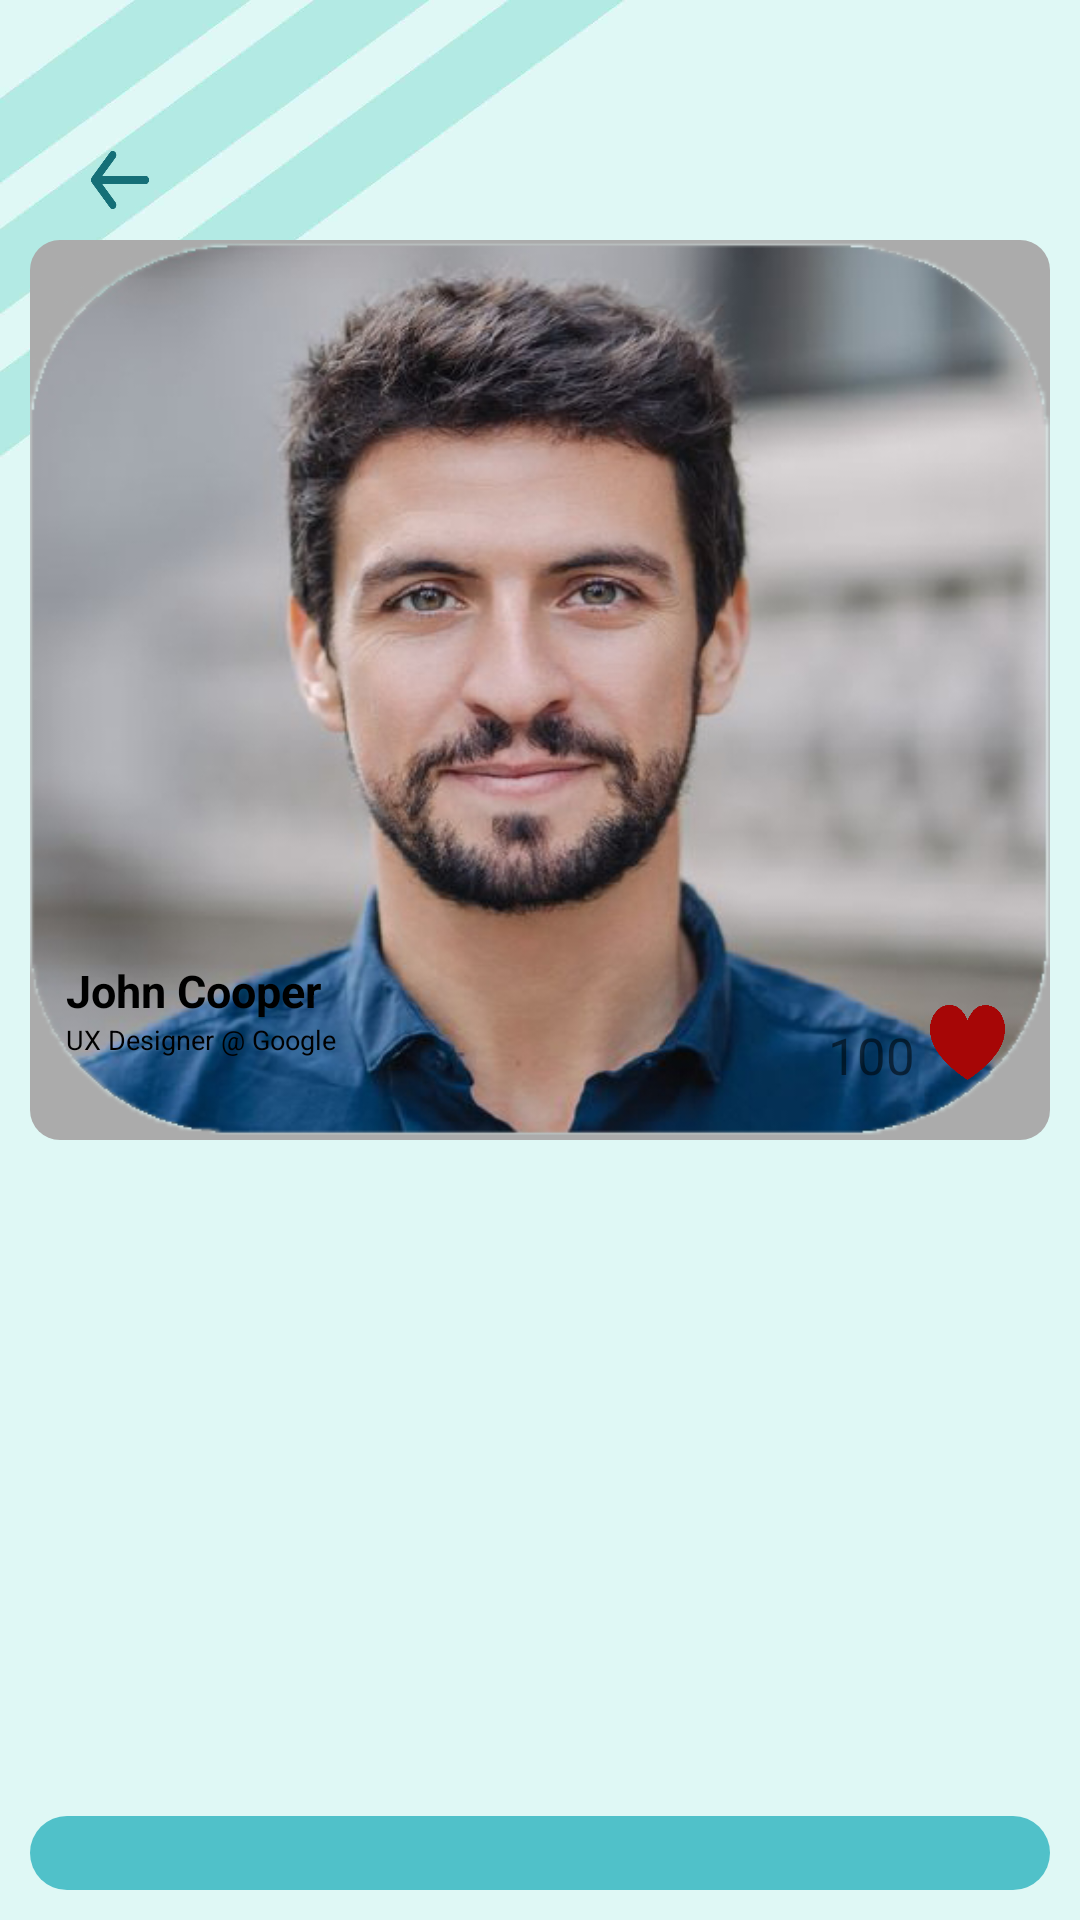

This screen was rendered from an Android layout file. Write that file and the resources it references.
<!-- AndroidManifest.xml: application theme Theme.I210450 -->
<!-- res/layout/activity_post_comments.xml -->
<?xml version="1.0" encoding="utf-8"?>
<LinearLayout xmlns:android="http://schemas.android.com/apk/res/android"
    android:layout_width="match_parent"
    android:layout_height="match_parent"
    android:background="@drawable/main_page_clean"
    android:orientation="vertical">

    <Button
            android:background="@drawable/back_arrow"
            android:id="@+id/back_button"
            android:layout_width="20dp"
            android:layout_height="20dp"
            android:layout_alignParentStart="true"
            android:layout_alignParentTop="true"
            android:layout_marginLeft="30dp"
            android:layout_marginTop="50dp"/>

    <RelativeLayout
        android:id="@+id/home_mentor_profile"
        android:clickable="true"
        android:layout_width="match_parent"
        android:layout_marginHorizontal="10dp"
        android:layout_height="300dp"
        android:layout_marginTop="10dp"
        android:layout_marginLeft="5dp"
        android:background="@drawable/gray_rounded_rectangle">

        <ImageView
            android:id="@+id/mentor_img"
            android:layout_width="match_parent"
            android:layout_height="match_parent"
            android:src="@drawable/john1"
            android:scaleType="fitXY"/>

        <RelativeLayout
            android:layout_width="match_parent"
            android:layout_height="55dp"
            android:layout_alignParentBottom="true"
            android:layout_marginBottom="10dp"
            android:layout_marginHorizontal="5dp"
            android:background="@drawable/white_rounded_box">
            <LinearLayout
                android:layout_width="match_parent"
                android:layout_height="match_parent"
                android:orientation="vertical">

                <LinearLayout
                    android:layout_width="match_parent"
                    android:layout_height="wrap_content"
                    android:orientation="horizontal">

                    <TextView
                        android:id="@+id/mentor_name"
                        android:layout_width="wrap_content"
                        android:layout_height="wrap_content"
                        android:layout_marginTop="5dp"
                        android:layout_marginStart="7dp"
                        android:text="John Cooper"
                        android:textColor="@color/black"
                        android:textSize="15sp"
                        android:textStyle="bold" />

                </LinearLayout>

                <ScrollView
                    android:layout_width="wrap_content"
                    android:layout_height="wrap_content">

                    <TextView
                        android:id="@+id/mentor_job"
                        android:layout_width="260dp"
                        android:layout_height="wrap_content"
                        android:layout_marginStart="7dp"
                        android:text="UX Designer @ Google"
                        android:textColor="@color/black"
                        android:textSize="9sp"
                        android:textAlignment="gravity" />

                </ScrollView>


            </LinearLayout>

            <Button
                android:id="@+id/like_button"
                android:layout_width="25dp"
                android:layout_height="25dp"
                android:layout_alignParentEnd="true"
                android:layout_alignParentBottom="true"
                android:layout_marginEnd="10dp"
                android:layout_marginBottom="10dp"
                android:background="@drawable/red_heart" />

            <TextView
                android:id="@+id/like_count"
                android:layout_width="wrap_content"
                android:layout_height="wrap_content"
                android:layout_alignParentBottom="true"
                android:layout_toStartOf="@id/like_button"
                android:layout_marginBottom="7dp"
                android:layout_marginEnd="5dp"
                android:text="100"
                android:textSize="17sp"
                />

        </RelativeLayout>
    </RelativeLayout>

    <androidx.recyclerview.widget.RecyclerView
        android:id="@+id/post_comments"
        android:layout_width="match_parent"
        android:layout_height="0dp"
        android:layout_weight="5"
        android:layout_below="@id/notif_text"
        android:layout_marginTop="20dp"
        android:layout_marginHorizontal="10dp"/>

    <RelativeLayout
        android:layout_width="match_parent"
        android:layout_height="0dp"
        android:layout_weight="0.6"
        android:layout_marginBottom="10dp">

        <ImageView
            android:id="@+id/chat_UI"
            android:layout_width="match_parent"
            android:layout_height="100dp"
            android:background="@drawable/blue_rounded_box"
            android:layout_marginHorizontal="10dp"/>

        <LinearLayout
            android:layout_width="match_parent"
            android:layout_height="40dp"
            android:layout_marginTop="10dp"
            android:layout_alignStart="@id/chat_UI"
            android:layout_alignEnd="@id/chat_UI"
            android:orientation="horizontal">
            <EditText
                android:id="@+id/message_text"
                android:layout_width="0dp"
                android:layout_height="40dp"
                android:layout_weight="8"
                android:scrollHorizontally="true"
                android:singleLine="true"
                android:hint="Type something..."
                android:textColorHint="@color/white"
                android:textSize="15sp"
                android:textColor="@color/white"
                android:layout_marginHorizontal="10dp"/>


            <Button
                android:id="@+id/btsend"
                android:background="@drawable/send_icon_white"
                android:layout_width="35dp"
                android:layout_height="35dp"
                android:layout_marginEnd="10dp"/>

        </LinearLayout>



    </RelativeLayout>

</LinearLayout>
<!-- resources referenced by this layout -->
<resources>
  <!-- drawable back_arrow: png bitmap (drawable, 5051 bytes) -->
  <!-- drawable blue_rounded_box (drawable) -->
  <?xml version="1.0" encoding="utf-8"?>
  <shape xmlns:android="http://schemas.android.com/apk/res/android"
      android:shape="rectangle">
      <solid android:color="#50c1c9"/>
      <corners android:radius="15dp"/>
  </shape>
  <!-- drawable gray_rounded_rectangle (drawable) -->
  <?xml version="1.0" encoding="utf-8"?>
  <shape xmlns:android="http://schemas.android.com/apk/res/android"
      android:shape="rectangle">
      <solid android:color="#ABABAB"/>
      <corners android:radius="10dp"/>
  </shape>
  <!-- drawable john1: png bitmap (drawable, 272724 bytes) -->
  <!-- drawable main_page_clean: jpg bitmap (drawable, 44424 bytes) -->
  <!-- drawable red_heart: png bitmap (drawable, 4836 bytes) -->
  <style name="Theme.I210450" parent="Base.Theme.I210450" />
  <style name="Base.Theme.I210450" parent="Theme.AppCompat.Light.NoActionBar">
          <item name="android:windowTranslucentStatus">true</item>
          
          
      </style>
  <!-- not gathered from this repository: default colours our renderer supplied (Android Studio template values) -->
  <color name="black">#FF000000</color>
  <color name="white">#FFFFFFFF</color>
</resources>
